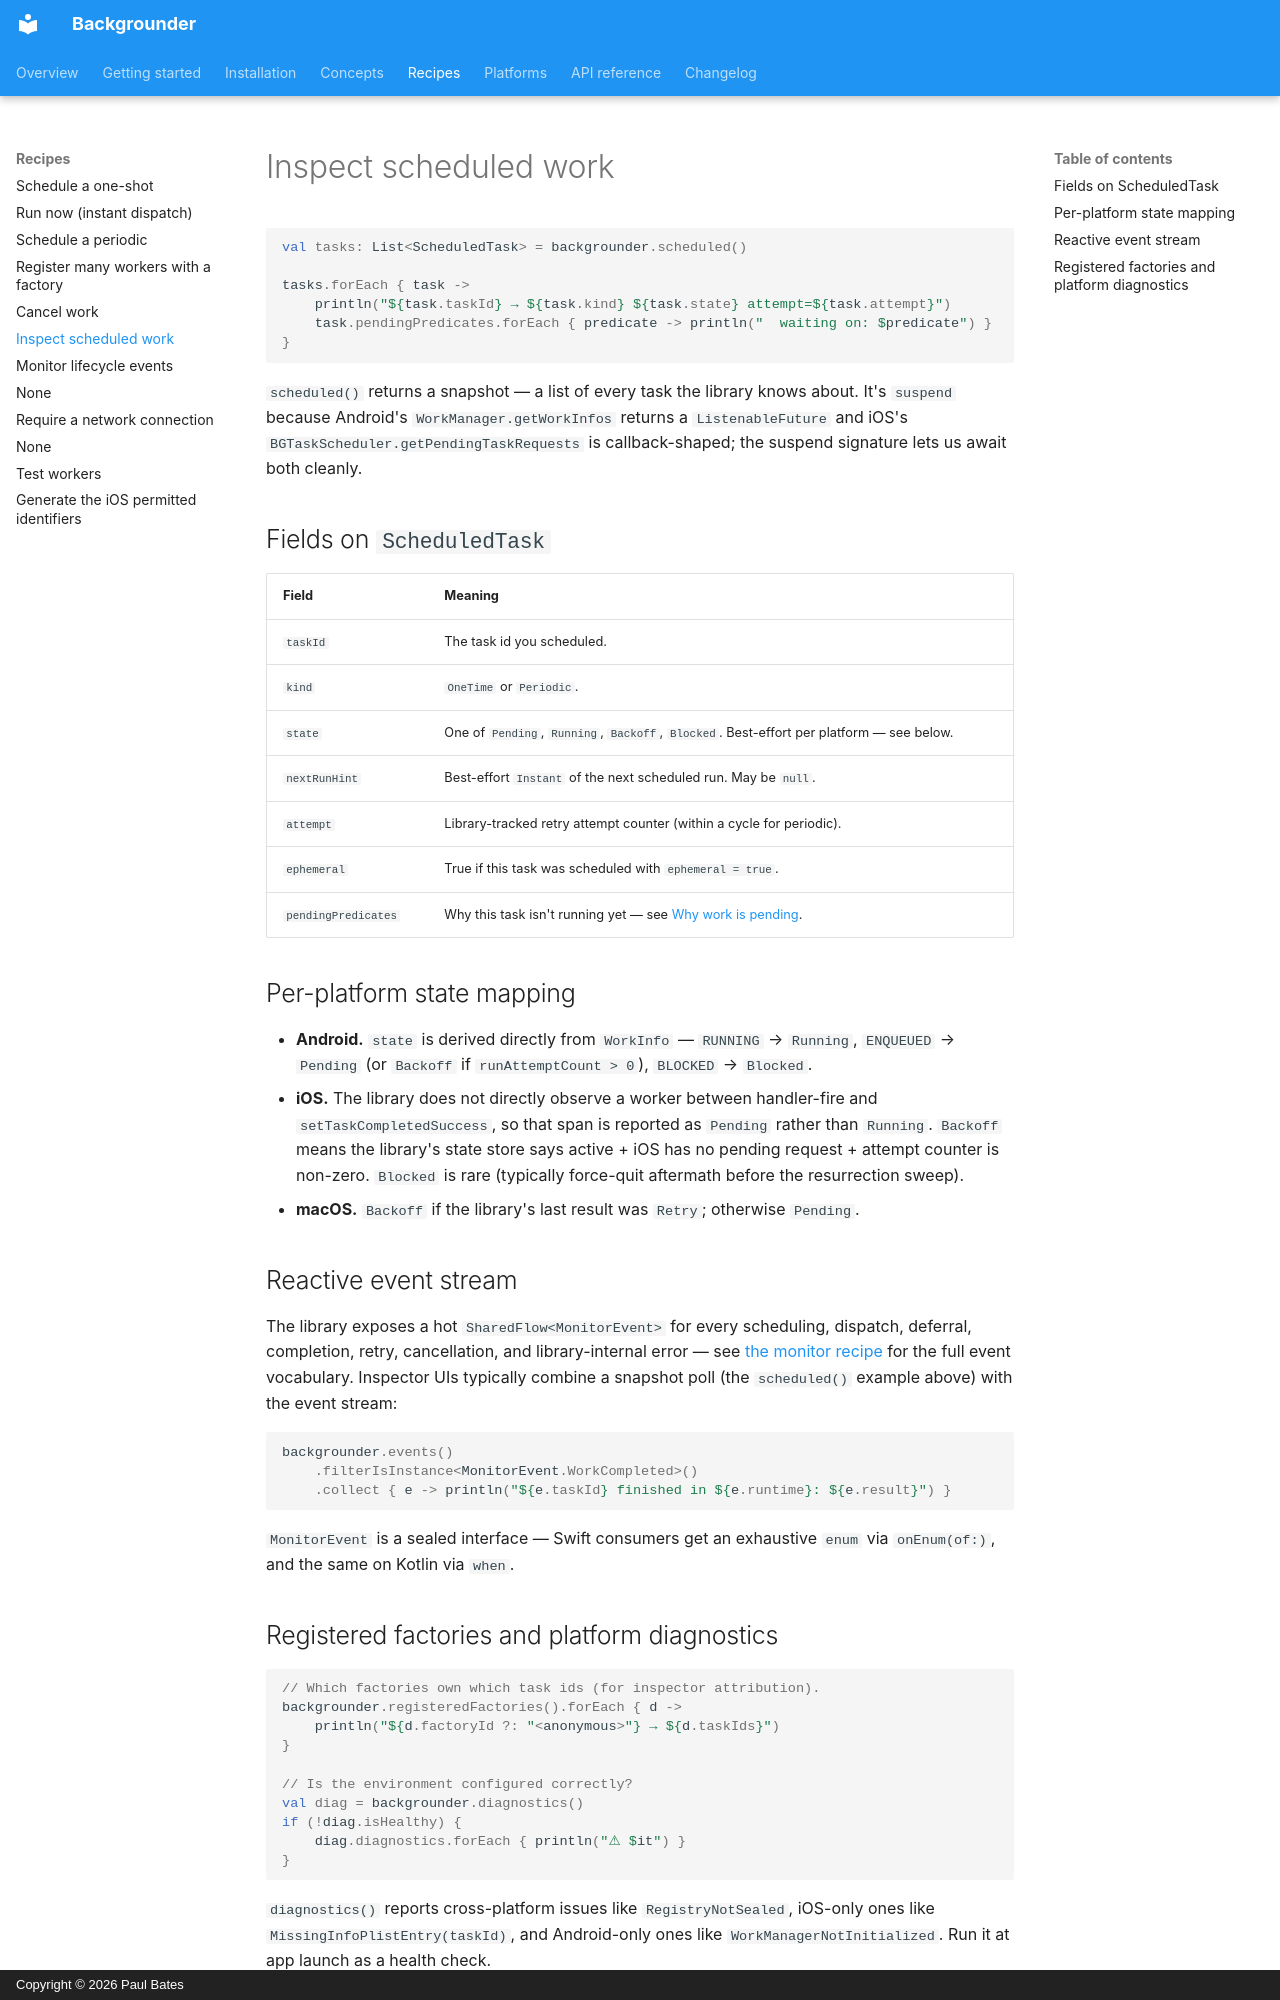

repository: happycodelucky/backgrounder-kmp · page: recipes/inspect/index.html · generator: mkdocs · copyright: Copyright © 2026 Paul Bates

# Inspect scheduled work

```kotlin
val tasks: List<ScheduledTask> = backgrounder.scheduled()

tasks.forEach { task ->
    println("${task.taskId} → ${task.kind} ${task.state} attempt=${task.attempt}")
    task.pendingPredicates.forEach { predicate -> println("  waiting on: $predicate") }
}
```

`scheduled()` returns a snapshot — a list of every task the library knows about. It's `suspend` because Android's `WorkManager.getWorkInfos` returns a `ListenableFuture` and iOS's `BGTaskScheduler.getPendingTaskRequests` is callback-shaped; the suspend signature lets us await both cleanly.

## Fields on `ScheduledTask`

| Field                | Meaning                                                                                        |
| -------------------- | ---------------------------------------------------------------------------------------------- |
| `taskId`             | The task id you scheduled.                                                             |
| `kind`               | `OneTime` or `Periodic`.                                                                       |
| `state`              | One of `Pending`, `Running`, `Backoff`, `Blocked`. Best-effort per platform — see below.       |
| `nextRunHint`        | Best-effort `Instant` of the next scheduled run. May be `null`.                                |
| `attempt`            | Library-tracked retry attempt counter (within a cycle for periodic).                           |
| `ephemeral`          | True if this task was scheduled with `ephemeral = true`.                                       |
| `pendingPredicates`  | Why this task isn't running yet — see [Why work is pending](../concepts/pending-predicates.md). |

## Per-platform state mapping

- **Android.** `state` is derived directly from `WorkInfo` — `RUNNING` → `Running`, `ENQUEUED` → `Pending` (or `Backoff` if `runAttemptCount > 0`), `BLOCKED` → `Blocked`.
- **iOS.** The library does not directly observe a worker between handler-fire and `setTaskCompletedSuccess`, so that span is reported as `Pending` rather than `Running`. `Backoff` means the library's state store says active + iOS has no pending request + attempt counter is non-zero. `Blocked` is rare (typically force-quit aftermath before the resurrection sweep).
- **macOS.** `Backoff` if the library's last result was `Retry`; otherwise `Pending`.

## Reactive event stream

The library exposes a hot `SharedFlow<MonitorEvent>` for every scheduling, dispatch, deferral, completion, retry, cancellation, and library-internal error — see [the monitor recipe](monitor.md) for the full event vocabulary. Inspector UIs typically combine a snapshot poll (the `scheduled()` example above) with the event stream:

```kotlin
backgrounder.events()
    .filterIsInstance<MonitorEvent.WorkCompleted>()
    .collect { e -> println("${e.taskId} finished in ${e.runtime}: ${e.result}") }
```

`MonitorEvent` is a sealed interface — Swift consumers get an exhaustive `enum` via `onEnum(of:)`, and the same on Kotlin via `when`.
